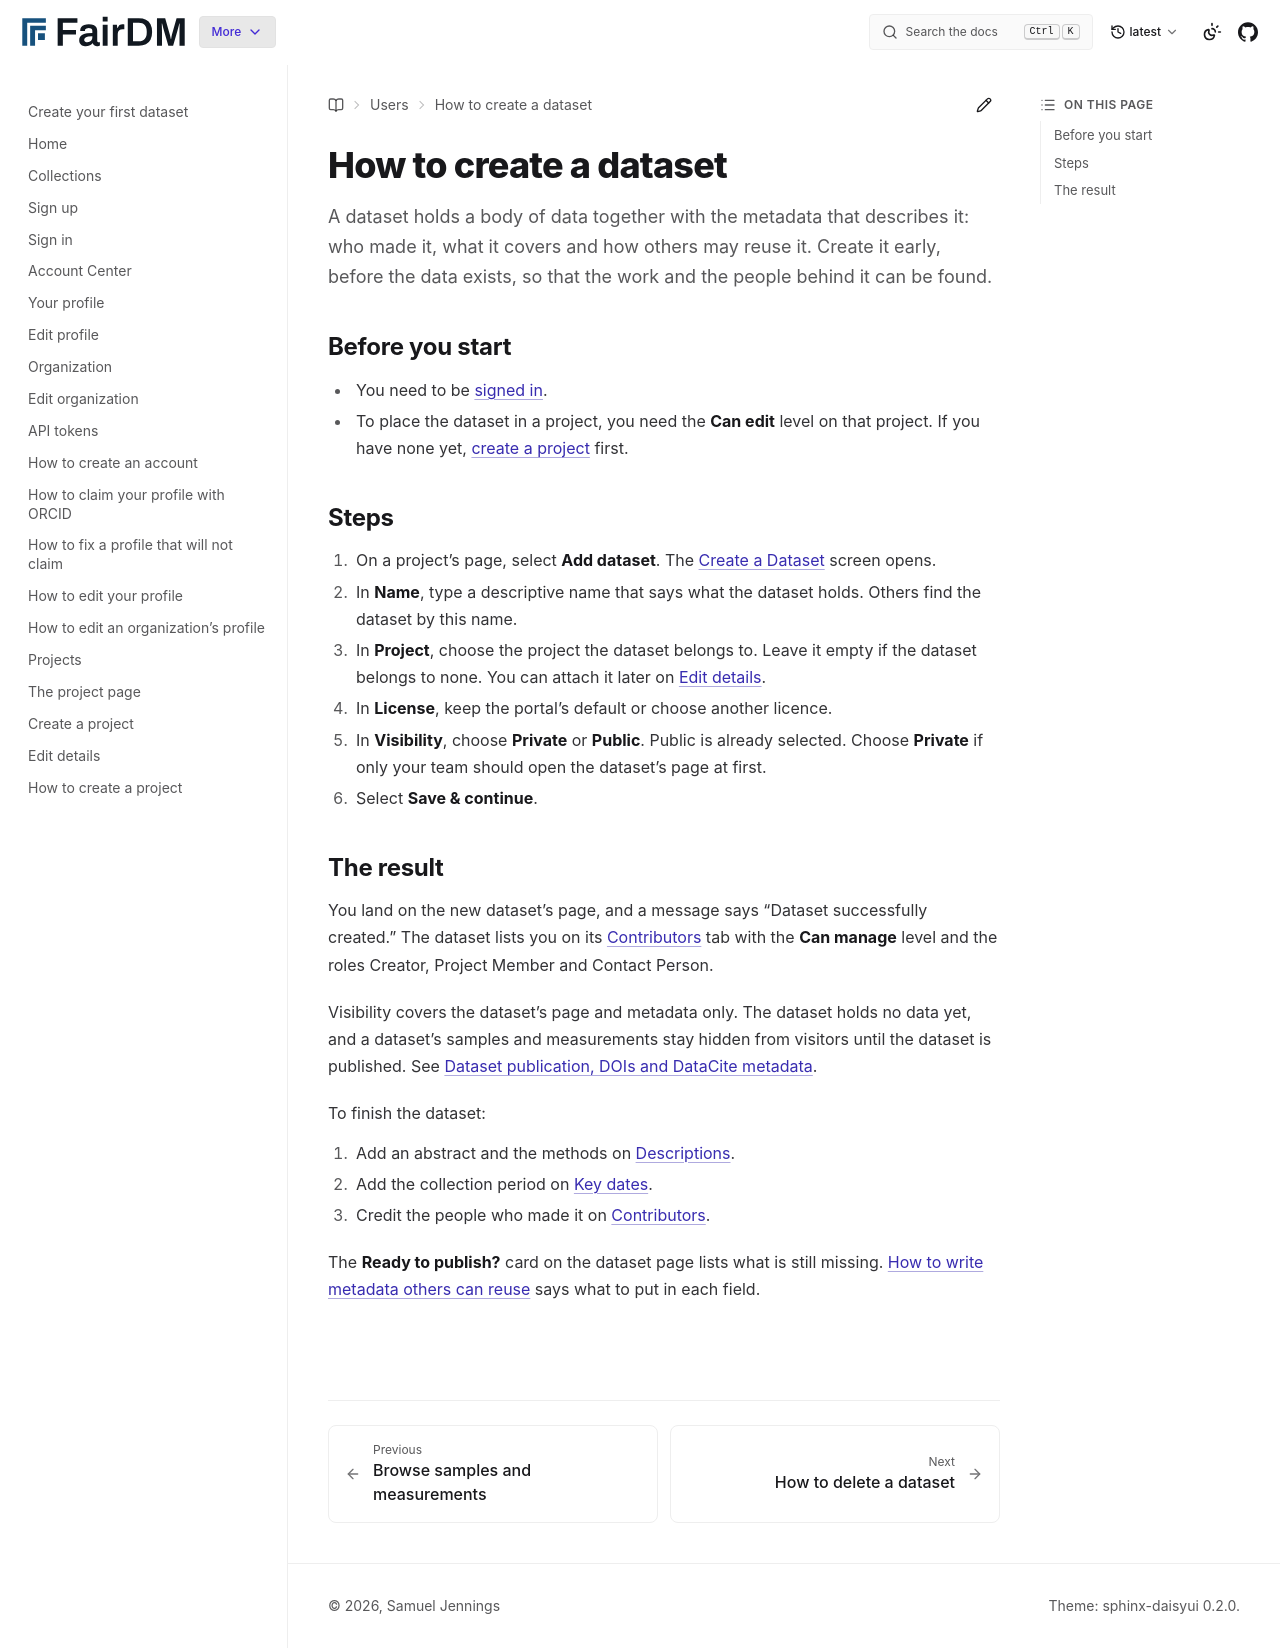

repository: FAIR-DM/fairdm · page: latest/users/datasets/create-a-dataset.html · generator: sphinx

# How to create a dataset

A dataset holds a body of data together with the metadata that describes it: who made it, what it covers and how others may reuse it. Create it early, before the data exists, so that the work and the people behind it can be found.

## Before you start

- You need to be [signed in](../account/sign-in.md).
- To place the dataset in a project, you need the **Can edit** level on that project. If you have none yet, [create a project](../projects/create-a-project.md) first.

## Steps

1. On a project's page, select **Add dataset**. The [Create a Dataset](create-dataset.md) screen opens.
2. In **Name**, type a descriptive name that says what the dataset holds. Others find the dataset by this name.
3. In **Project**, choose the project the dataset belongs to. Leave it empty if the dataset belongs to none. You can attach it later on [Edit details](edit-details.md).
4. In **License**, keep the portal's default or choose another licence.
5. In **Visibility**, choose **Private** or **Public**. Public is already selected. Choose **Private** if only your team should open the dataset's page at first.
6. Select **Save & continue**.

## The result

You land on the new dataset's page, and a message says "Dataset successfully created." The dataset lists you on its [Contributors](../contributors/contributors-tab.md) tab with the **Can manage** level and the roles Creator, Project Member and Contact Person.

Visibility covers the dataset's page and metadata only. The dataset holds no data yet, and a dataset's samples and measurements stay hidden from visitors until the dataset is published. See [Dataset publication, DOIs and DataCite metadata](../../explanation/dataset-publication-dois-and-datacite-metadata.md).

To finish the dataset:

1. Add an abstract and the methods on [Descriptions](../editing-a-record/descriptions.md).
2. Add the collection period on [Key dates](../editing-a-record/key-dates.md).
3. Credit the people who made it on [Contributors](../contributors/contributors-tab.md).

The **Ready to publish?** card on the dataset page lists what is still missing. [How to write metadata others can reuse](write-metadata-others-can-reuse.md) says what to put in each field.
